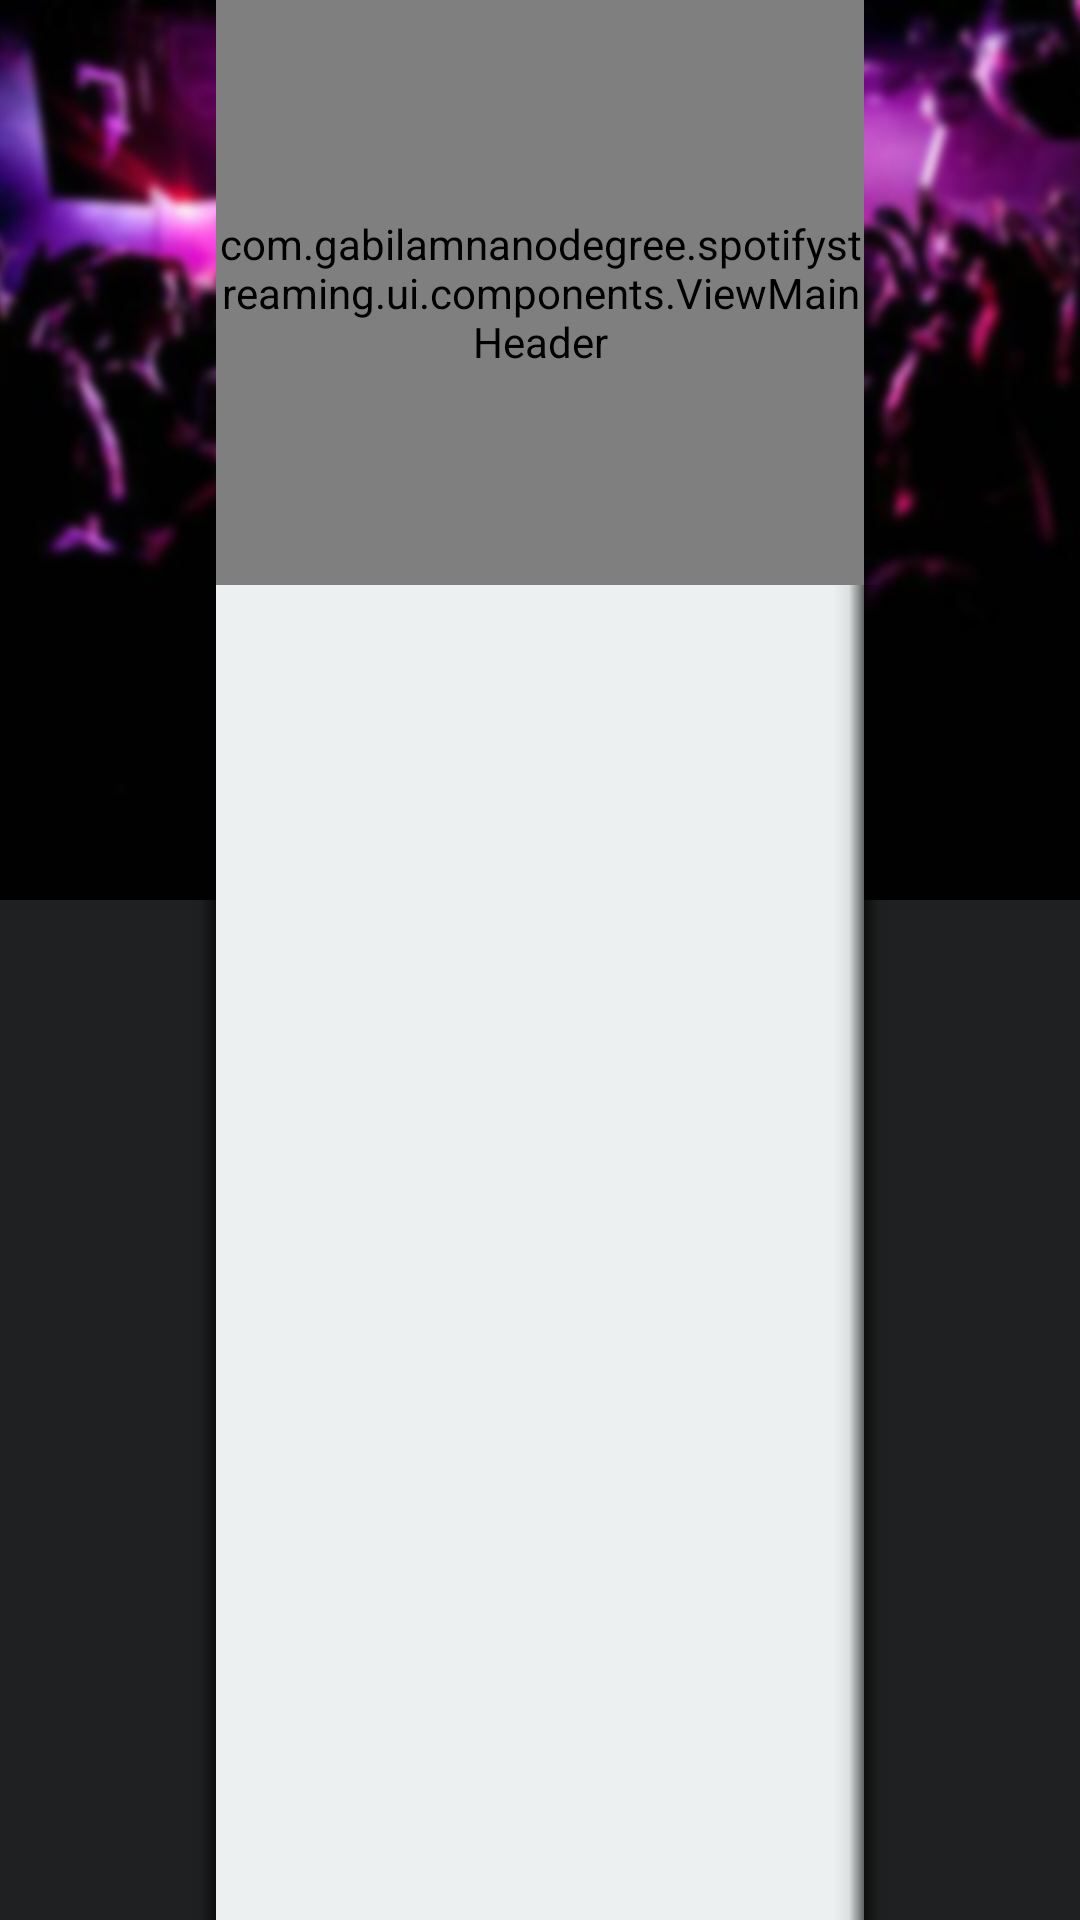

Produce the Android XML layout that renders to this screen, including the resource entries it uses.
<!-- AndroidManifest.xml: application theme AppThemeNoActionBar -->
<!-- res/layout/activity_dual_container.xml -->
<RelativeLayout xmlns:android="http://schemas.android.com/apk/res/android"
    xmlns:tools="http://schemas.android.com/tools"
    android:layout_width="match_parent"
    android:layout_height="match_parent"
    tools:context=".MainActivity"
    android:background="@color/flat_black"
    >

    <ImageView
        android:layout_width="match_parent"
        android:layout_height="300dp"
        android:scaleType="centerCrop"
        android:src="@drawable/backround"/>

    <com.gabilamnanodegree.spotifystreaming.ui.components.ViewMainHeader
        android:id="@+id/header"
        android:layout_width="match_parent"
        android:layout_height="@dimen/header_search_artist_height"
        android:layout_marginLeft="@dimen/dp72"
        android:layout_marginRight="@dimen/dp72"/>

    <RelativeLayout
        android:id="@+id/fragments_container"
        android:layout_width="match_parent"
        android:layout_height="wrap_content"
        android:layout_below="@+id/header"
        android:layout_centerHorizontal="true"
        android:background="@color/clouds"
        android:layout_marginLeft="@dimen/dp72"
        android:layout_marginRight="@dimen/dp72">

        
        <FrameLayout
            android:id="@+id/container"
            android:layout_width="350dp"
            android:layout_height="match_parent"/>

        
        <View
            android:layout_width="10dp"
            android:layout_height="match_parent"
            android:layout_toLeftOf="@+id/container_2"
            android:background="@drawable/shadow_0"/>

        
        <FrameLayout
            android:id="@+id/container_2"
            android:layout_toRightOf="@+id/container"
            android:layout_width="match_parent"
            android:layout_height="match_parent"/>

    </RelativeLayout>

    <View
        android:layout_width="10dp"
        android:layout_height="match_parent"
        android:layout_below="@+id/header"
        android:layout_marginLeft="@dimen/dp62"
        android:background="@drawable/shadow_0"/>

    <View
        android:layout_width="10dp"
        android:layout_height="match_parent"
        android:layout_below="@+id/header"
        android:layout_alignParentRight="true"
        android:layout_marginRight="@dimen/dp62"
        android:background="@drawable/shadow_180"/>

</RelativeLayout>
<!-- resources referenced by this layout -->
<resources>
  <color name="clouds">#ECF0F1</color>
  <color name="flat_black">#1F2021</color>
  <dimen name="dp62">62dp</dimen>
  <dimen name="dp72">72dp</dimen>
  <dimen name="header_search_artist_height">195dp</dimen>
  <!-- drawable backround: jpg bitmap (drawable-xhdpi, 94218 bytes) -->
  <!-- drawable shadow_0 (drawable) -->
  <?xml version="1.0" encoding="utf-8"?>
  <shape xmlns:android="http://schemas.android.com/apk/res/android" >
  
      <gradient
          android:endColor="#99000000"
          android:centerColor="#11000000"
          android:startColor="#00000000"
          android:angle="0" />
  
  </shape>
  <!-- drawable shadow_180 (drawable) -->
  <?xml version="1.0" encoding="utf-8"?>
  <shape xmlns:android="http://schemas.android.com/apk/res/android" >
  
      <gradient
          android:endColor="#99000000"
          android:centerColor="#11000000"
          android:startColor="#00000000"
          android:angle="180" />
  
  </shape>
  <style name="AppThemeNoActionBar" parent="Theme.AppCompat.Light.NoActionBar">
  
          
          <item name="colorPrimary">@color/purple_900</item>
  
          
          <item name="colorPrimaryDark">@color/purple_1000</item>
  
          
          <item name="colorAccent">@color/purple_a_400</item>
  
      </style>
  <color name="purple_900">#4A148C</color>
  <color name="purple_1000">#300d5b</color>
  <color name="purple_a_400">#D500F9</color>
</resources>
